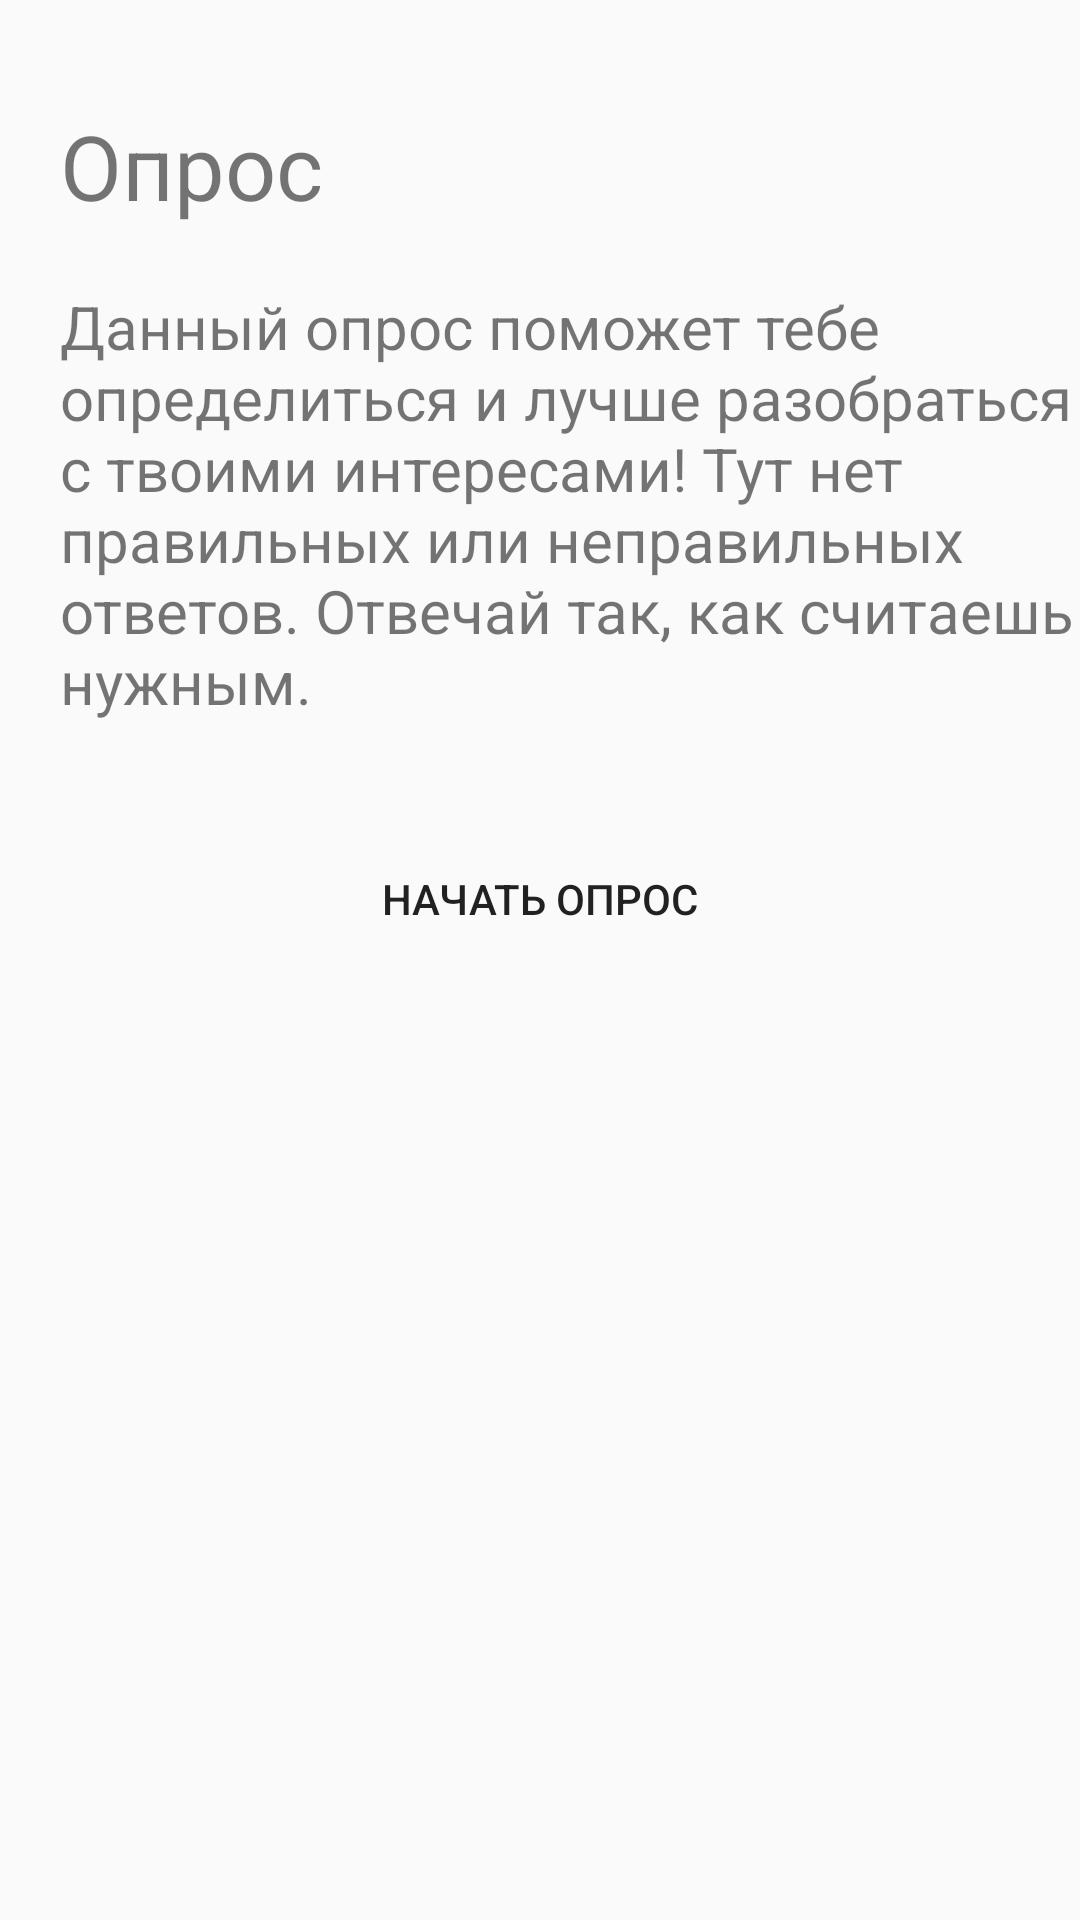

Produce the Android XML layout that renders to this screen, including the resource entries it uses.
<!-- AndroidManifest.xml: application theme AppTheme -->
<!-- res/layout/fragment_poll.xml -->
<?xml version="1.0" encoding="utf-8"?>
<FrameLayout xmlns:android="http://schemas.android.com/apk/res/android"
    xmlns:tools="http://schemas.android.com/tools"
    android:layout_width="match_parent"
    android:layout_height="match_parent"
    xmlns:app="http://schemas.android.com/apk/res-auto"
    tools:context=".Fragments.PollFragment">

    <LinearLayout xmlns:android="http://schemas.android.com/apk/res/android"
        android:layout_width="match_parent"
        android:layout_height="match_parent"
        xmlns:app="http://schemas.android.com/apk/res-auto"
        android:orientation="vertical">

        <TextView
            android:id="@+id/quizNumber"
            android:layout_marginTop="35dp"
            android:layout_width="match_parent"
            android:layout_height="wrap_content"
            app:layout_constraintTop_toTopOf="parent"
            android:textSize="30sp"
            android:text="@string/quiz"
            android:layout_marginLeft="20dp"
            />

        <TextView
            android:layout_marginLeft="20dp"
            android:layout_marginTop="20dp"
            android:layout_width="match_parent"
            android:layout_height="wrap_content"
            app:layout_constraintTop_toBottomOf="@+id/quizNumber"
            android:textSize="20sp"
            android:text="@string/quizText"
            />

        <Button
            android:id="@+id/btnNextQuiz"
            android:layout_margin="35dp"
            android:layout_width="match_parent"
            android:layout_height="wrap_content"
            android:background="@drawable/shapesignup"
            android:text="Начать опрос"
            >
        </Button>

    </LinearLayout>

</FrameLayout>
<!-- resources referenced by this layout -->
<resources>
  <string name="quiz">Опрос</string>
  <string name="quizText">Данный опрос поможет тебе определиться и лучше разобраться с твоими интересами! Тут нет правильных или неправильных ответов. Отвечай так, как считаешь нужным.</string>
  <style name="AppTheme" parent="Theme.AppCompat.Light.NoActionBar">
          <item name="colorPrimary">@color/colorPrimary</item>
          <item name="colorPrimaryDark">@color/colorPrimaryDark</item>
          <item name="colorAccent">@color/colorAccent</item>
      </style>
  <color name="colorPrimary">#9fa8da</color>
  <color name="colorPrimaryDark">#6f79a8</color>
  <color name="colorAccent">#9E87BB</color>
</resources>
